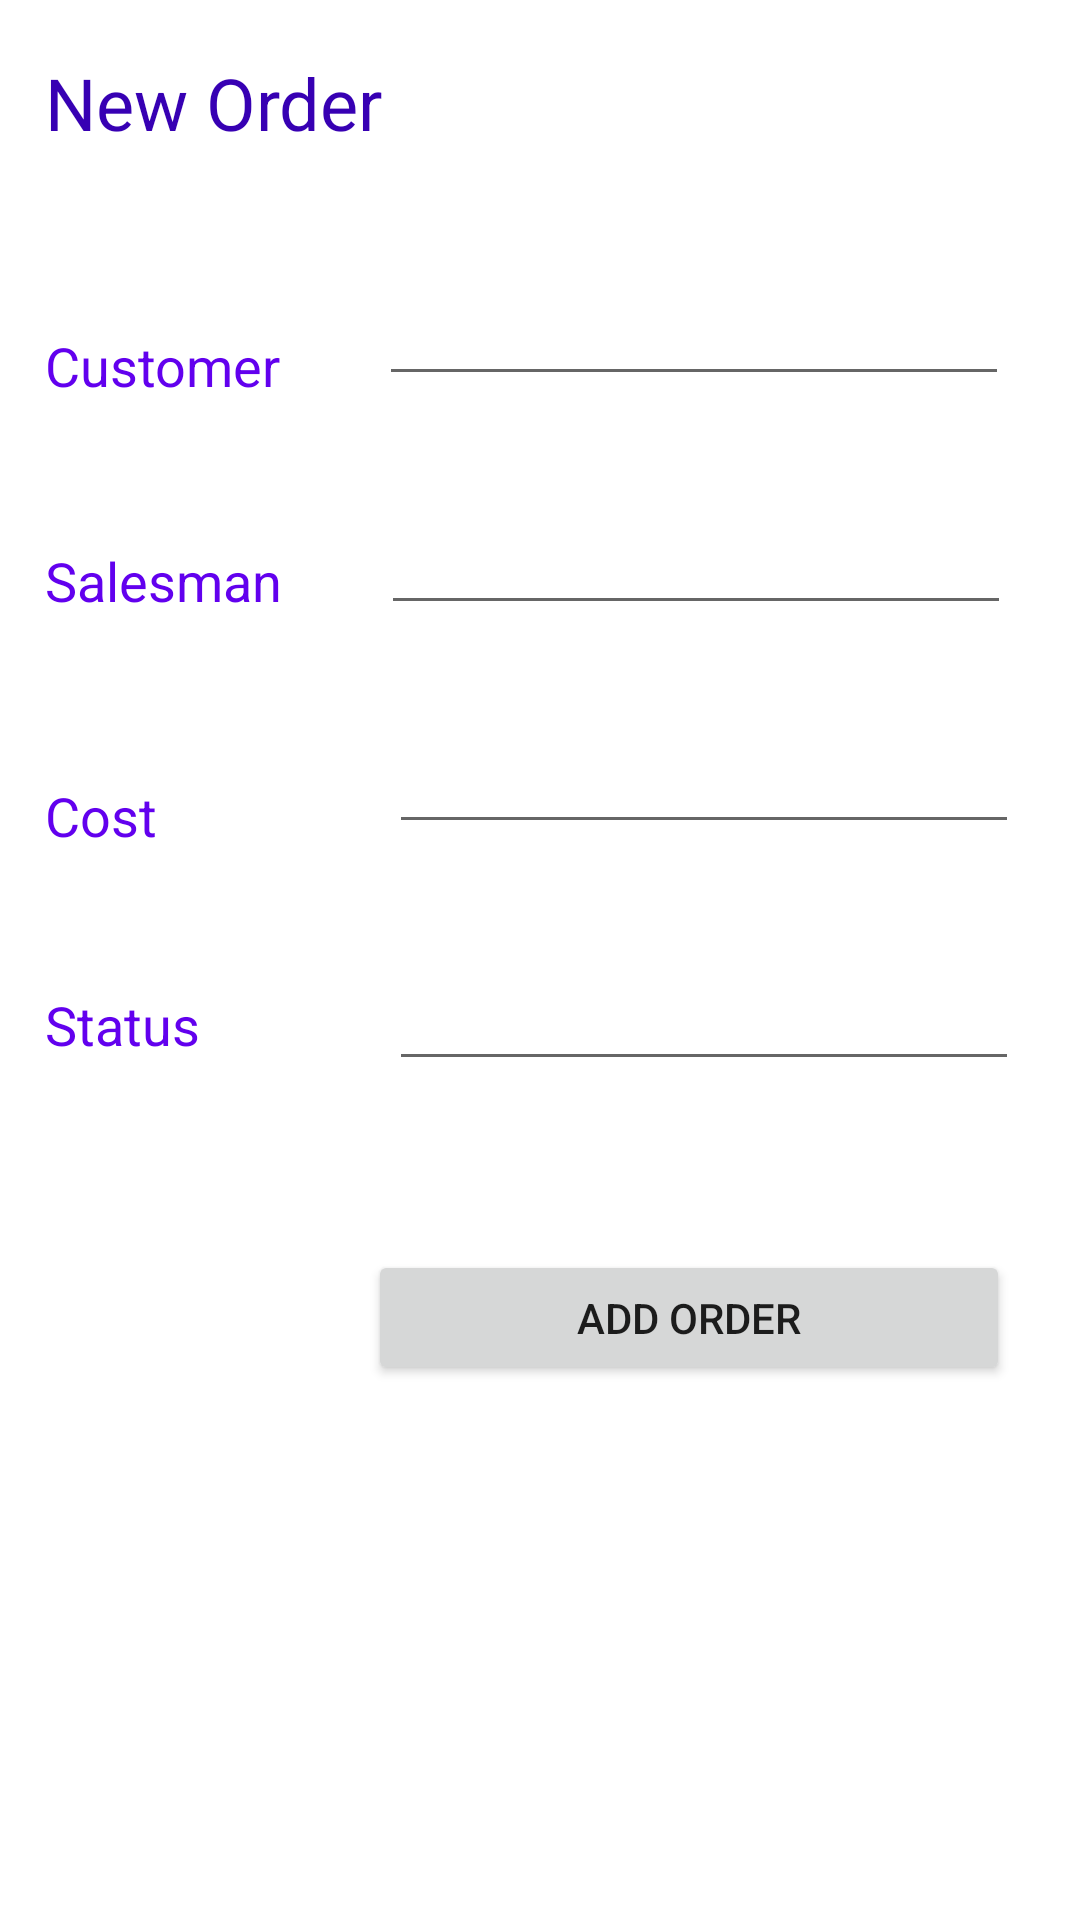

Reconstruct the res/layout file that produces this screen, plus the resources it refers to.
<!-- AndroidManifest.xml: application theme AppTheme -->
<!-- res/layout/activity_add_order.xml -->
<?xml version="1.0" encoding="utf-8"?>
<android.support.constraint.ConstraintLayout
        xmlns:android="http://schemas.android.com/apk/res/android"
        xmlns:tools="http://schemas.android.com/tools"
        xmlns:app="http://schemas.android.com/apk/res-auto"
        android:layout_width="match_parent"
        android:layout_height="match_parent"
        tools:context=".AddOrder">

    <TextView
            android:text="@string/new_order"
            android:layout_width="131dp"
            android:layout_height="38dp"
            android:id="@+id/textAddOrderHeading" android:textSize="24sp"
            android:textColor="@color/colorPrimaryDark" android:layout_marginTop="8dp"
            app:layout_constraintTop_toTopOf="parent" android:layout_marginBottom="8dp"
            app:layout_constraintBottom_toBottomOf="parent" android:layout_marginEnd="8dp"
            app:layout_constraintEnd_toEndOf="parent" android:layout_marginRight="8dp" android:layout_marginStart="8dp"
            app:layout_constraintStart_toStartOf="parent" android:layout_marginLeft="8dp"
            app:layout_constraintHorizontal_bias="0.033" app:layout_constraintVertical_bias="0.017"/>
    <TextView
            android:text="@string/status"
            android:layout_width="113dp"
            android:layout_height="44dp"
            android:id="@+id/textStatus" android:textSize="18sp"
            android:textColor="@color/colorPrimary" app:layout_constraintStart_toStartOf="parent"
            android:layout_marginLeft="8dp" android:layout_marginStart="8dp" android:layout_marginEnd="8dp"
            app:layout_constraintEnd_toEndOf="parent" android:layout_marginRight="8dp" android:layout_marginTop="8dp"
            app:layout_constraintTop_toTopOf="parent" android:layout_marginBottom="8dp"
            app:layout_constraintBottom_toBottomOf="parent" app:layout_constraintHorizontal_bias="0.031"
            app:layout_constraintVertical_bias="0.554"/>
    <EditText
            android:layout_width="wrap_content"
            android:layout_height="wrap_content"
            android:ems="10"
            android:id="@+id/editStatus"
            android:inputType="text" app:layout_constraintBottom_toBottomOf="parent" android:layout_marginBottom="8dp"
            app:layout_constraintEnd_toEndOf="parent"
            android:layout_marginTop="8dp"
            app:layout_constraintTop_toTopOf="parent" app:layout_constraintVertical_bias="0.534"
            android:layout_marginEnd="8dp" android:layout_marginRight="8dp" android:layout_marginStart="8dp"
            app:layout_constraintStart_toStartOf="parent" android:layout_marginLeft="8dp"
            app:layout_constraintHorizontal_bias="0.908"/>
    <TextView
            android:text="@string/cost"
            android:layout_width="113dp"
            android:layout_height="44dp"
            android:id="@+id/textCost" android:textSize="18sp"
            android:textColor="@color/colorPrimary"
            android:layout_marginBottom="8dp" app:layout_constraintBottom_toBottomOf="parent"
            android:layout_marginTop="8dp" app:layout_constraintTop_toTopOf="parent" android:layout_marginEnd="8dp"
            app:layout_constraintEnd_toEndOf="parent" android:layout_marginRight="8dp" android:layout_marginStart="8dp"
            app:layout_constraintStart_toStartOf="parent" android:layout_marginLeft="8dp"
            app:layout_constraintHorizontal_bias="0.031" app:layout_constraintVertical_bias="0.434"/>
    <EditText
            android:layout_width="wrap_content"
            android:layout_height="wrap_content"
            android:ems="10"
            android:id="@+id/editCost"
            android:inputType="numberDecimal"
            android:layout_marginLeft="8dp" android:layout_marginStart="8dp" android:layout_marginBottom="8dp"
            app:layout_constraintBottom_toBottomOf="parent" android:layout_marginTop="8dp"
            app:layout_constraintTop_toTopOf="parent" android:layout_marginEnd="8dp"
            app:layout_constraintEnd_toEndOf="parent" android:layout_marginRight="8dp"
            app:layout_constraintHorizontal_bias="0.908" app:layout_constraintVertical_bias="0.398"
            app:layout_constraintStart_toStartOf="parent"/>
    <TextView
            android:text="@string/salesman"
            android:layout_width="113dp"
            android:layout_height="44dp"
            android:id="@+id/textSalesman" android:textSize="18sp"
            android:textColor="@color/colorPrimary" android:layout_marginStart="8dp"
            app:layout_constraintStart_toStartOf="parent" android:layout_marginLeft="8dp" android:layout_marginEnd="8dp"
            app:layout_constraintEnd_toEndOf="parent" android:layout_marginRight="8dp" android:layout_marginTop="8dp"
            app:layout_constraintTop_toTopOf="parent" android:layout_marginBottom="8dp"
            app:layout_constraintBottom_toBottomOf="parent" app:layout_constraintHorizontal_bias="0.031"
            app:layout_constraintVertical_bias="0.299"/>
    <EditText
            android:layout_width="wrap_content"
            android:layout_height="wrap_content"
            android:inputType="textPersonName"
            android:ems="10"
            android:id="@+id/editSalesman" android:layout_marginTop="8dp"
            app:layout_constraintTop_toTopOf="parent" android:layout_marginBottom="8dp"
            app:layout_constraintBottom_toBottomOf="parent" app:layout_constraintEnd_toEndOf="parent"
            android:layout_marginEnd="8dp" android:layout_marginRight="8dp"
            android:layout_marginStart="8dp"
            android:layout_marginLeft="8dp" app:layout_constraintHorizontal_bias="0.888"
            app:layout_constraintVertical_bias="0.273" app:layout_constraintStart_toStartOf="parent"/>
    <EditText
            android:layout_width="wrap_content"
            android:layout_height="40dp"
            android:inputType="text"
            android:ems="10"
            android:id="@+id/editCustomer"
            android:layout_marginTop="8dp" app:layout_constraintTop_toTopOf="parent"
            android:layout_marginBottom="8dp" app:layout_constraintBottom_toBottomOf="parent"
            app:layout_constraintVertical_bias="0.144" android:layout_marginStart="8dp"
            app:layout_constraintStart_toStartOf="parent" android:layout_marginLeft="8dp"
            android:layout_marginEnd="8dp" app:layout_constraintEnd_toEndOf="parent" android:layout_marginRight="8dp"
            app:layout_constraintHorizontal_bias="0.882"/>
    <TextView
            android:text="@string/customer"
            android:layout_width="113dp"
            android:layout_height="44dp"
            android:id="@+id/textCustomer" android:textSize="18sp"
            android:textColor="@color/colorPrimary" android:layout_marginStart="8dp"
            app:layout_constraintStart_toStartOf="parent" android:layout_marginLeft="8dp" android:layout_marginTop="8dp"
            app:layout_constraintTop_toTopOf="parent" android:layout_marginBottom="8dp"
            app:layout_constraintBottom_toBottomOf="parent" android:layout_marginEnd="8dp"
            app:layout_constraintEnd_toEndOf="parent" android:layout_marginRight="8dp"
            app:layout_constraintHorizontal_bias="0.031" app:layout_constraintVertical_bias="0.175"/>
    <Button
            android:text="@string/add_order"
            android:layout_width="214dp"
            android:layout_height="45dp"
            android:id="@+id/buttonAddOrder" android:layout_marginBottom="8dp"
            app:layout_constraintBottom_toBottomOf="parent" android:layout_marginTop="8dp"
            app:layout_constraintTop_toTopOf="parent" app:layout_constraintEnd_toEndOf="parent"
            android:layout_marginEnd="8dp" android:layout_marginRight="8dp"
            app:layout_constraintStart_toStartOf="parent" android:layout_marginLeft="8dp"
            android:layout_marginStart="8dp" app:layout_constraintHorizontal_bias="0.883"
            app:layout_constraintVertical_bias="0.706"/>
</android.support.constraint.ConstraintLayout>
<!-- resources referenced by this layout -->
<resources>
  <string name="add_order">Add Order</string>
  <string name="cost">Cost</string>
  <string name="customer">Customer</string>
  <string name="new_order">New Order</string>
  <string name="salesman">Salesman</string>
  <string name="status">Status</string>
  <style name="AppTheme" parent="Theme.MaterialComponents.Light.DarkActionBar">
          
          <item name="colorPrimary">@color/colorPrimary</item>
          <item name="colorPrimaryDark">@color/colorPrimaryDark</item>
          <item name="colorAccent">@color/colorAccent</item>
      </style>
  <!-- not gathered from this repository: default colours our renderer supplied (Android Studio template values) -->
  <color name="colorPrimary">#FF6200EE</color>
  <color name="colorPrimaryDark">#FF3700B3</color>
  <color name="colorAccent">#FF03DAC5</color>
</resources>
